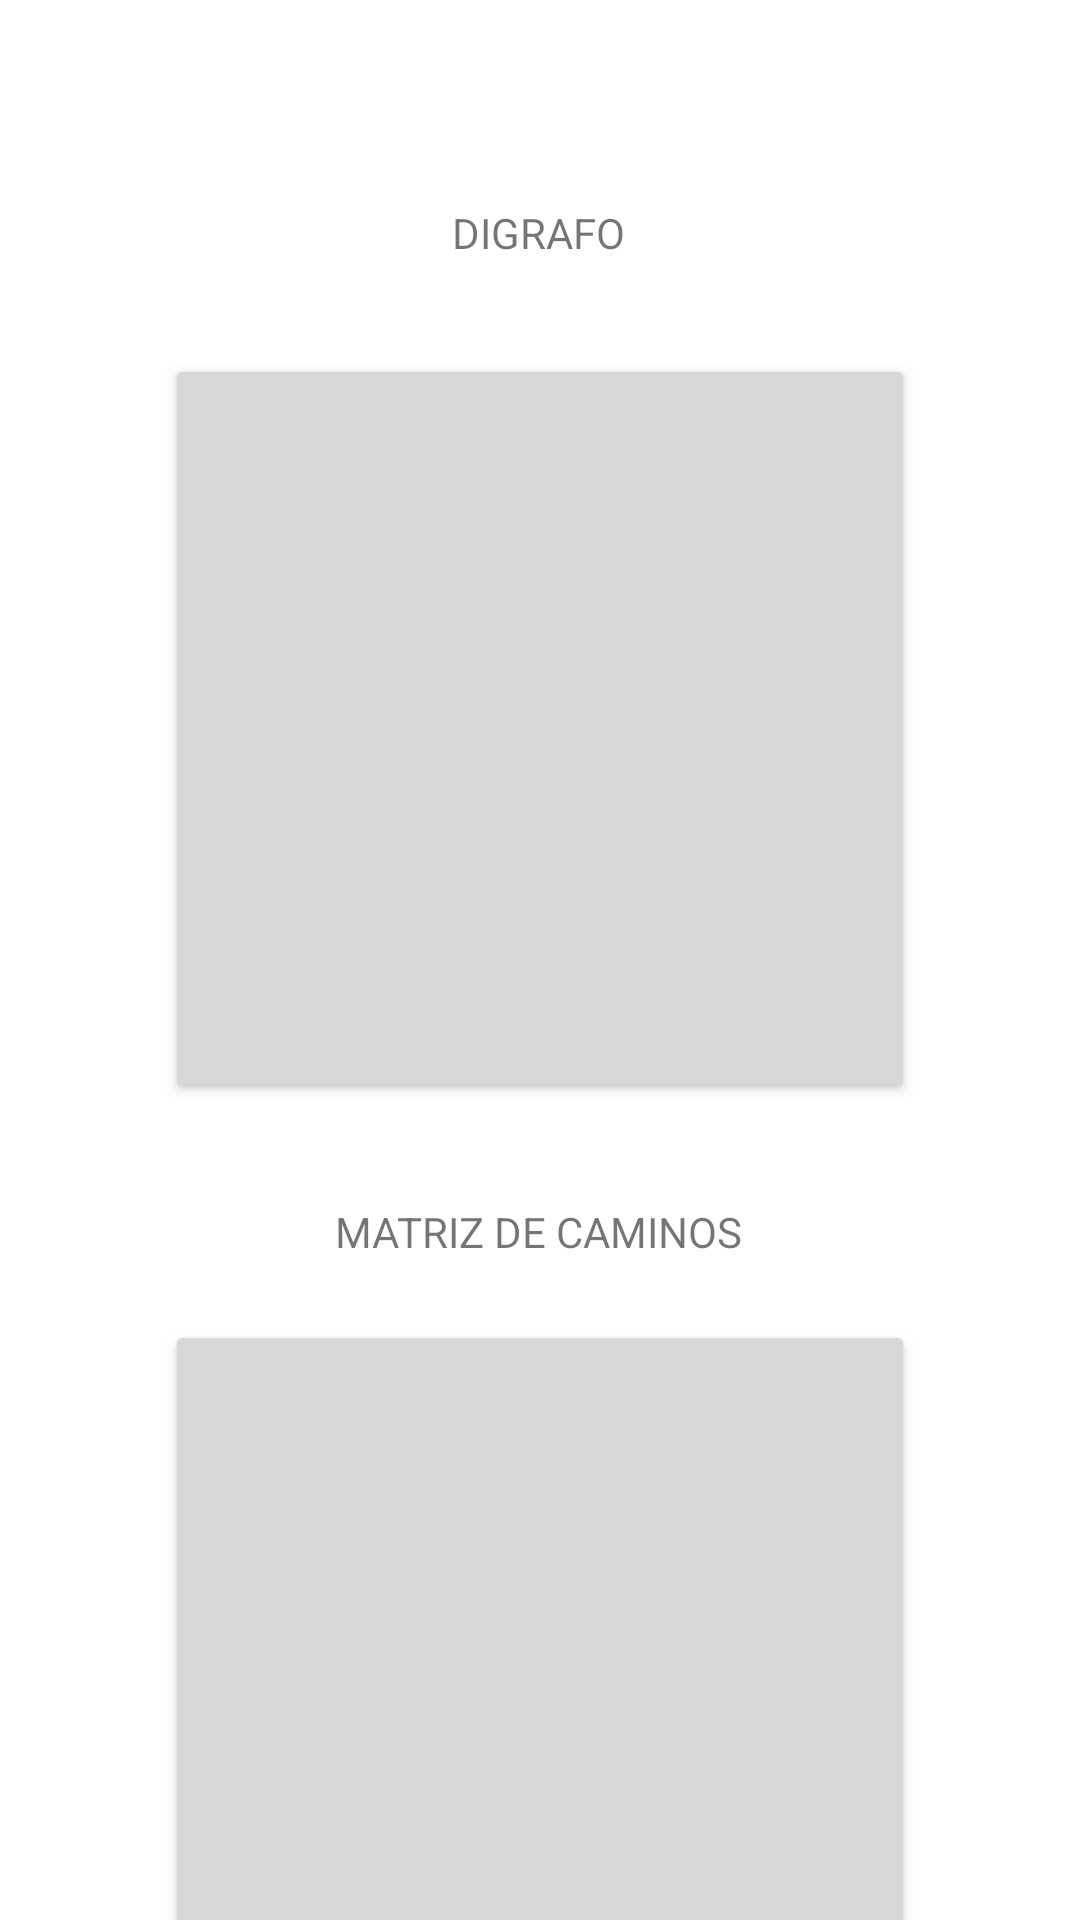

Produce the Android XML layout that renders to this screen, including the resource entries it uses.
<!-- AndroidManifest.xml: application theme Theme.Grafos -->
<!-- res/layout/activity_warshall.xml -->
<?xml version="1.0" encoding="utf-8"?>
<androidx.constraintlayout.widget.ConstraintLayout xmlns:android="http://schemas.android.com/apk/res/android"
    xmlns:app="http://schemas.android.com/apk/res-auto"
    xmlns:tools="http://schemas.android.com/tools"
    android:layout_width="match_parent"
    android:layout_height="match_parent"
    tools:context=".warshall">

    <TextView
        android:id="@+id/textView13"
        android:layout_width="wrap_content"
        android:layout_height="wrap_content"
        android:layout_marginStart="176dp"
        android:layout_marginTop="68dp"
        android:layout_marginEnd="177dp"
        android:text="DIGRAFO"
        app:layout_constraintEnd_toEndOf="parent"
        app:layout_constraintStart_toStartOf="parent"
        app:layout_constraintTop_toTopOf="parent" />

    <Button
        android:id="@+id/bmDig"
        android:layout_width="250dp"
        android:layout_height="250dp"
        android:layout_marginStart="160dp"
        android:layout_marginTop="31dp"
        android:layout_marginEnd="160dp"
        app:layout_constraintEnd_toEndOf="parent"
        app:layout_constraintStart_toStartOf="parent"
        app:layout_constraintTop_toBottomOf="@+id/textView13" />

    <TextView
        android:id="@+id/textView14"
        android:layout_width="wrap_content"
        android:layout_height="wrap_content"
        android:layout_marginStart="137dp"
        android:layout_marginTop="33dp"
        android:layout_marginEnd="138dp"
        android:text="MATRIZ DE CAMINOS"
        app:layout_constraintEnd_toEndOf="parent"
        app:layout_constraintStart_toStartOf="parent"
        app:layout_constraintTop_toBottomOf="@+id/bmDig" />

    <Button
        android:id="@+id/bmMat"
        android:layout_width="250dp"
        android:layout_height="250dp"
        android:layout_marginStart="160dp"
        android:layout_marginTop="20dp"
        android:layout_marginEnd="160dp"
        app:layout_constraintEnd_toEndOf="parent"
        app:layout_constraintStart_toStartOf="parent"
        app:layout_constraintTop_toBottomOf="@+id/textView14" />
</androidx.constraintlayout.widget.ConstraintLayout>
<!-- resources referenced by this layout -->
<resources>
  <style name="Theme.Grafos" parent="Theme.MaterialComponents.DayNight.DarkActionBar">
          
          <item name="colorPrimary">@color/purple_500</item>
          <item name="colorPrimaryVariant">@color/purple_700</item>
          <item name="colorOnPrimary">@color/white</item>
          
          <item name="colorSecondary">@color/teal_200</item>
          <item name="colorSecondaryVariant">@color/teal_700</item>
          <item name="colorOnSecondary">@color/black</item>
          
          <item name="android:statusBarColor">?attr/colorPrimaryVariant</item>
          
      </style>
  <!-- not gathered from this repository: default colours our renderer supplied (Android Studio template values) -->
  <color name="purple_500">#FF6200EE</color>
  <color name="purple_700">#FF3700B3</color>
  <color name="teal_200">#FF03DAC5</color>
  <color name="teal_700">#FF018786</color>
  <color name="black">#FF000000</color>
  <color name="white">#FFFFFFFF</color>
</resources>
